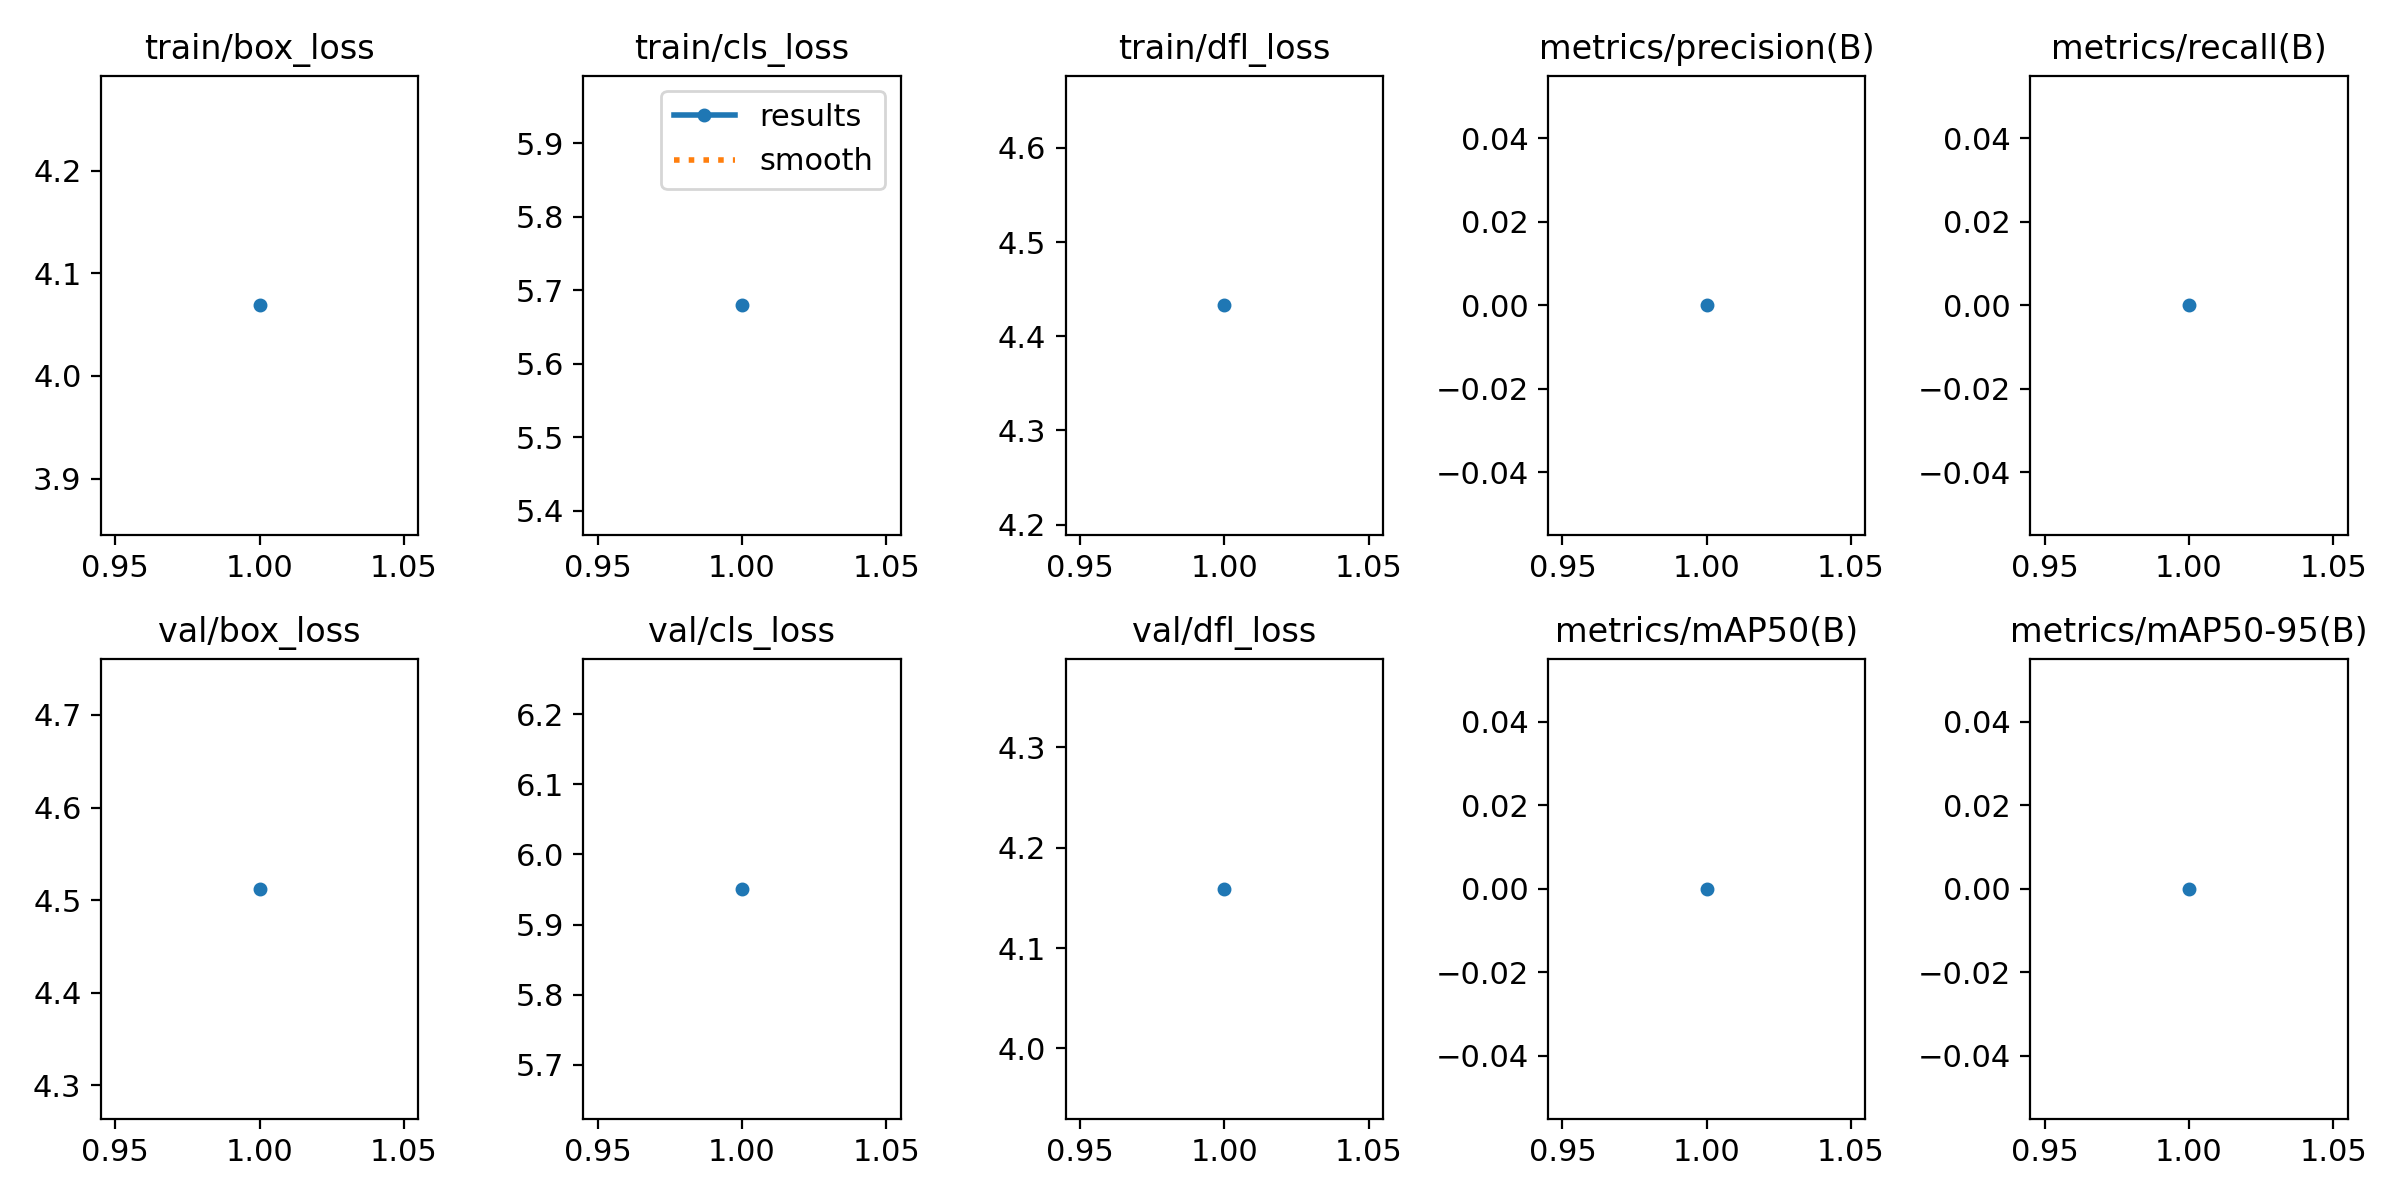

The file beside this chart, header and first rows:
epoch, train/box_loss, train/cls_loss, train/dfl_loss, metrics/precision(B), metrics/recall(B), metrics/mAP50(B), metrics/mAP50-95(B), val/box_loss, val/cls_loss, val/dfl_loss, lr/pg0, lr/pg1, lr/pg2
1, 4.069, 5.68, 4.433, 0, 0, 0, 0, 4.512, 5.951, 4.159, 0, 0, 0
